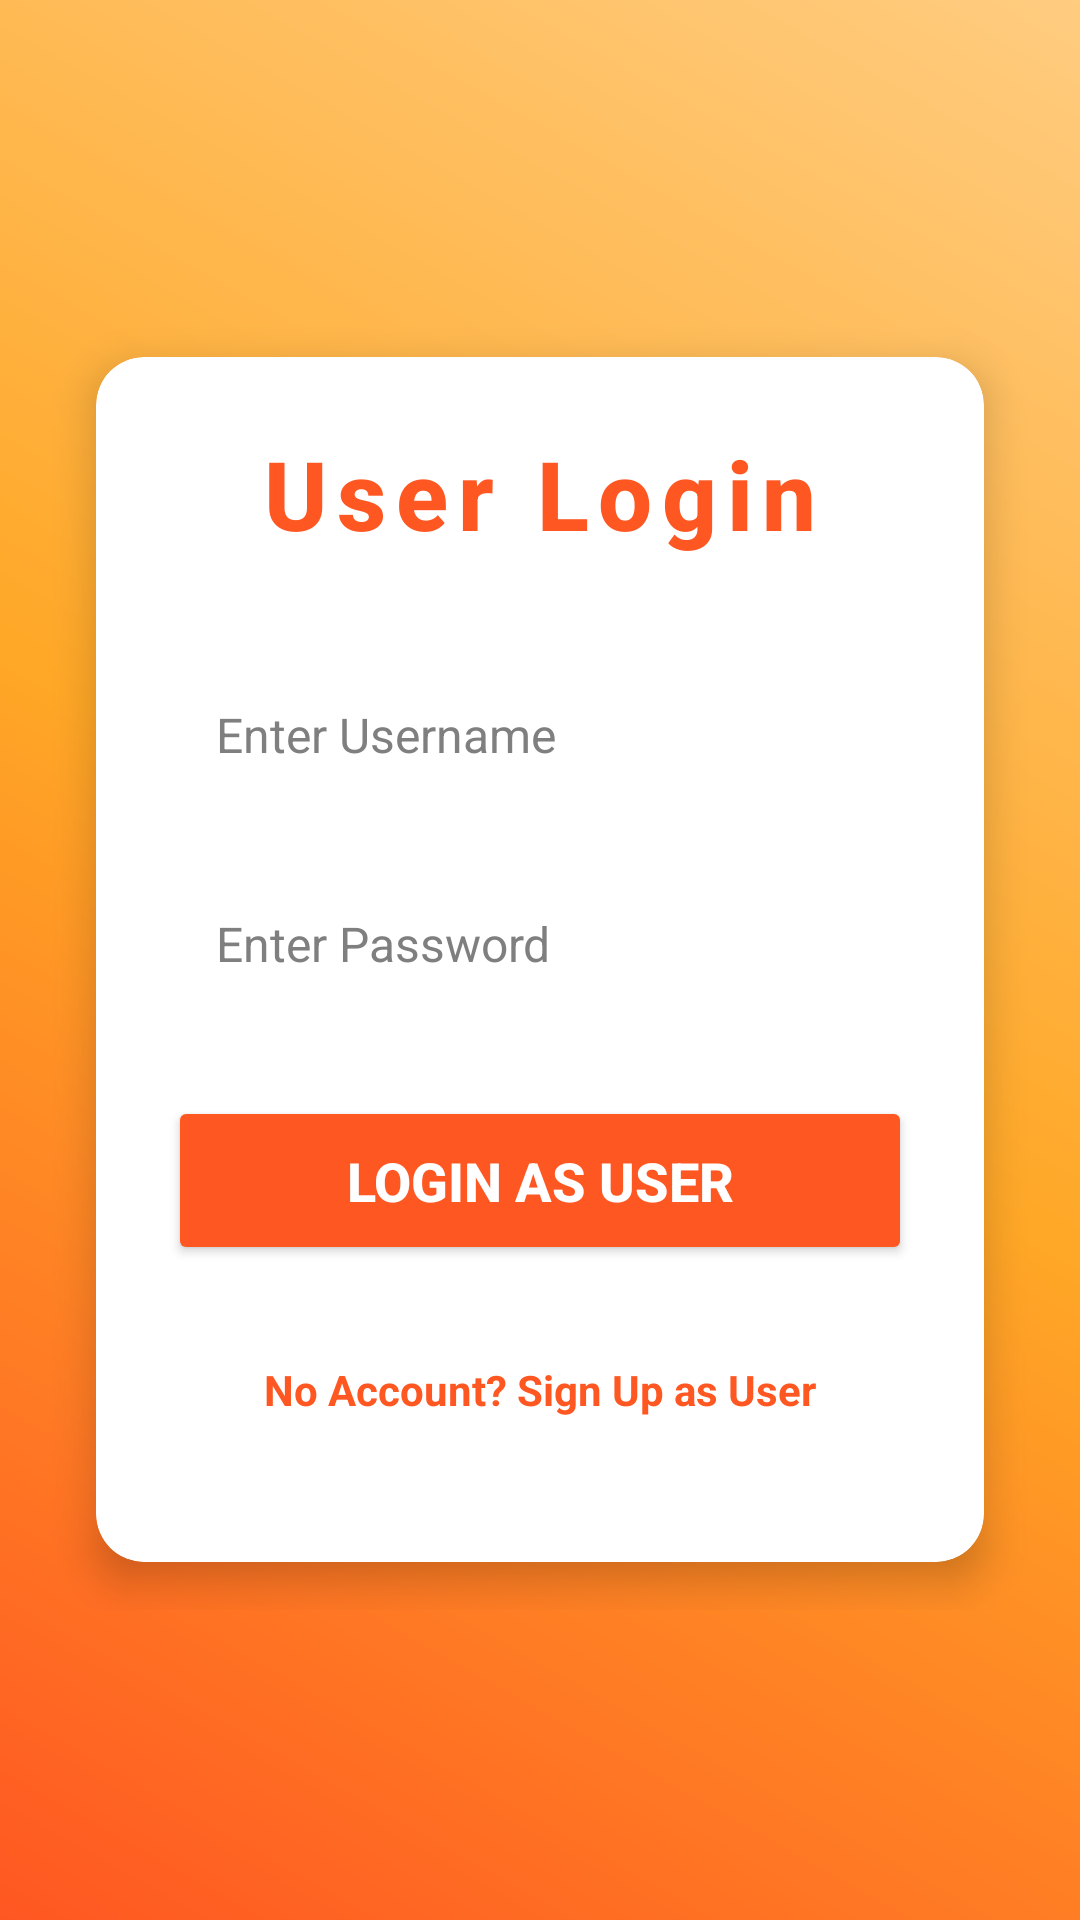

Here is an Android app screen rendered from its layout file. Give the layout XML and the strings, colors and styles it references.
<!-- AndroidManifest.xml: application theme Theme.GroundOnline -->
<!-- res/layout/activity_user_login.xml -->
<RelativeLayout
    xmlns:android="http://schemas.android.com/apk/res/android"
    xmlns:app="http://schemas.android.com/apk/res-auto"
    android:layout_width="match_parent"
    android:layout_height="match_parent"
    android:padding="16dp"
    android:background="@drawable/gradient_bg"> 

    <ScrollView
        android:layout_width="match_parent"
        android:layout_height="wrap_content"
        android:layout_centerInParent="true">

        <androidx.cardview.widget.CardView
            android:layout_width="match_parent"
            android:layout_height="wrap_content"
            android:layout_margin="16dp"
            app:cardCornerRadius="16dp"
            app:cardElevation="8dp"
            android:backgroundTint="#FFFFFF">

            <LinearLayout
                android:layout_width="match_parent"
                android:layout_height="wrap_content"
                android:orientation="vertical"
                android:gravity="center"
                android:padding="24dp">

                
                <TextView
                    android:id="@+id/userLoginTitle"
                    android:layout_width="wrap_content"
                    android:layout_height="wrap_content"
                    android:layout_marginBottom="32dp"
                    android:fontFamily="sans-serif-medium"
                    android:text="User Login"
                    android:textColor="#FF5722"
                    android:textSize="32sp"
                    android:textStyle="bold"
                    android:letterSpacing="0.1"
                    android:gravity="center" />

                
                <EditText
                    android:id="@+id/userUsernameInput"
                    android:layout_width="match_parent"
                    android:layout_height="wrap_content"
                    android:hint="Enter Username"
                    android:padding="16dp"
                    android:layout_marginBottom="16dp"
                    android:background="@android:color/white"
                    android:textColor="#2C3E50"
                    android:textSize="16sp"
                    android:textColorHint="#7F7F7F"
                    android:minHeight="48dp" />

                
                <EditText
                    android:id="@+id/userPasswordInput"
                    android:layout_width="match_parent"
                    android:layout_height="wrap_content"
                    android:hint="Enter Password"
                    android:padding="16dp"
                    android:layout_marginBottom="24dp"
                    android:background="@android:color/white"
                    android:textColor="#2C3E50"
                    android:textSize="16sp"
                    android:inputType="textPassword"
                    android:minHeight="48dp"
                    android:textColorHint="#7F7F7F" />

                
                <Button
                    android:id="@+id/userLoginButton"
                    android:layout_width="match_parent"
                    android:layout_height="wrap_content"
                    android:padding="16dp"
                    android:text="Login as User"
                    android:textColor="#FFFFFF"
                    android:backgroundTint="#FF5722"
                    android:elevation="4dp"
                    android:textSize="18sp"
                    android:textStyle="bold"
                    android:minHeight="48dp" />

                
                <TextView
                    android:id="@+id/userSignUpLink"
                    android:layout_width="wrap_content"
                    android:layout_height="wrap_content"
                    android:layout_marginTop="16dp"
                    android:layout_marginBottom="8dp"
                    android:padding="16dp"
                    android:text="No Account? Sign Up as User"
                    android:textColor="#FF5722"
                    android:textSize="14sp"
                    android:textStyle="bold"
                    android:gravity="center"
                    android:clickable="true"
                    android:focusable="true" />

            </LinearLayout>

        </androidx.cardview.widget.CardView>

    </ScrollView>

</RelativeLayout>
<!-- resources referenced by this layout -->
<resources>
  <!-- drawable gradient_bg (drawable) -->
  <?xml version="1.0" encoding="utf-8"?>
  <layer-list xmlns:android="http://schemas.android.com/apk/res/android">
      <item>
          <shape android:shape="rectangle">
              <gradient
                  android:startColor="#FF5722"
                  android:centerColor="#FFA726"
                  android:endColor="#FFCC80"
                  android:angle="45"/>
          </shape>
      </item>
  </layer-list>
  <style name="Theme.GroundOnline" parent="Base.Theme.GroundOnline" />
  <style name="Base.Theme.GroundOnline" parent="Theme.Material3.DayNight.NoActionBar">
          
          
      </style>
</resources>
